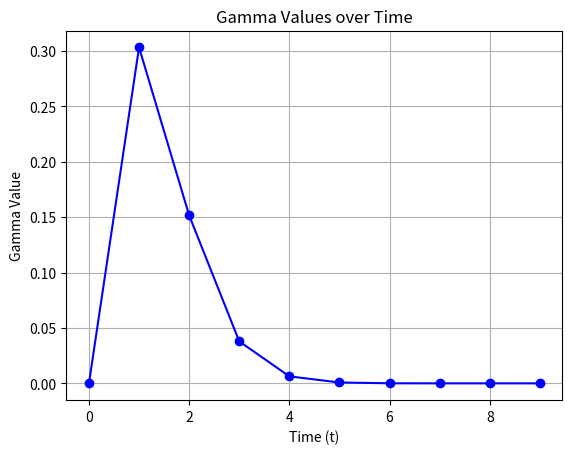

This chart was generated by the following Python code:
import math
import numpy as np
from scipy.special import gamma                         # scipy gamma function is better than in math
import matplotlib.pyplot as plt


def pavement_deterioration_gamma_process(pci, t):

    # Gamma distribution
    shape_k = 1
    scale_theta = 2
    mean = shape_k * scale_theta
    variance = shape_k * pow(scale_theta, 2)

    # Gamma process parameterised in terms of the mean and variance
    rate_gamma = pow(mean, 2) / variance
    rate_lambda = mean / variance

    # Gamma process
    pci_degradation = (pow(rate_lambda, rate_gamma * t) / gamma(rate_gamma * t)) * pow(pci, rate_gamma * t - 1) * np.exp(-rate_lambda * pci)

    return pci_degradation


time = range(10)

gamma_values = []

for t in time:
    gamma_value = pavement_deterioration_gamma_process(1, t)
    gamma_values.append(gamma_value)

print(gamma_values)

# Zeitwerte
t_values = list(time)

# Plot
plt.plot(t_values, gamma_values, marker='o', linestyle='-', color='b')
plt.xlabel('Time (t)')
plt.ylabel('Gamma Value')
plt.title('Gamma Values over Time')
plt.grid(True)
plt.show()
